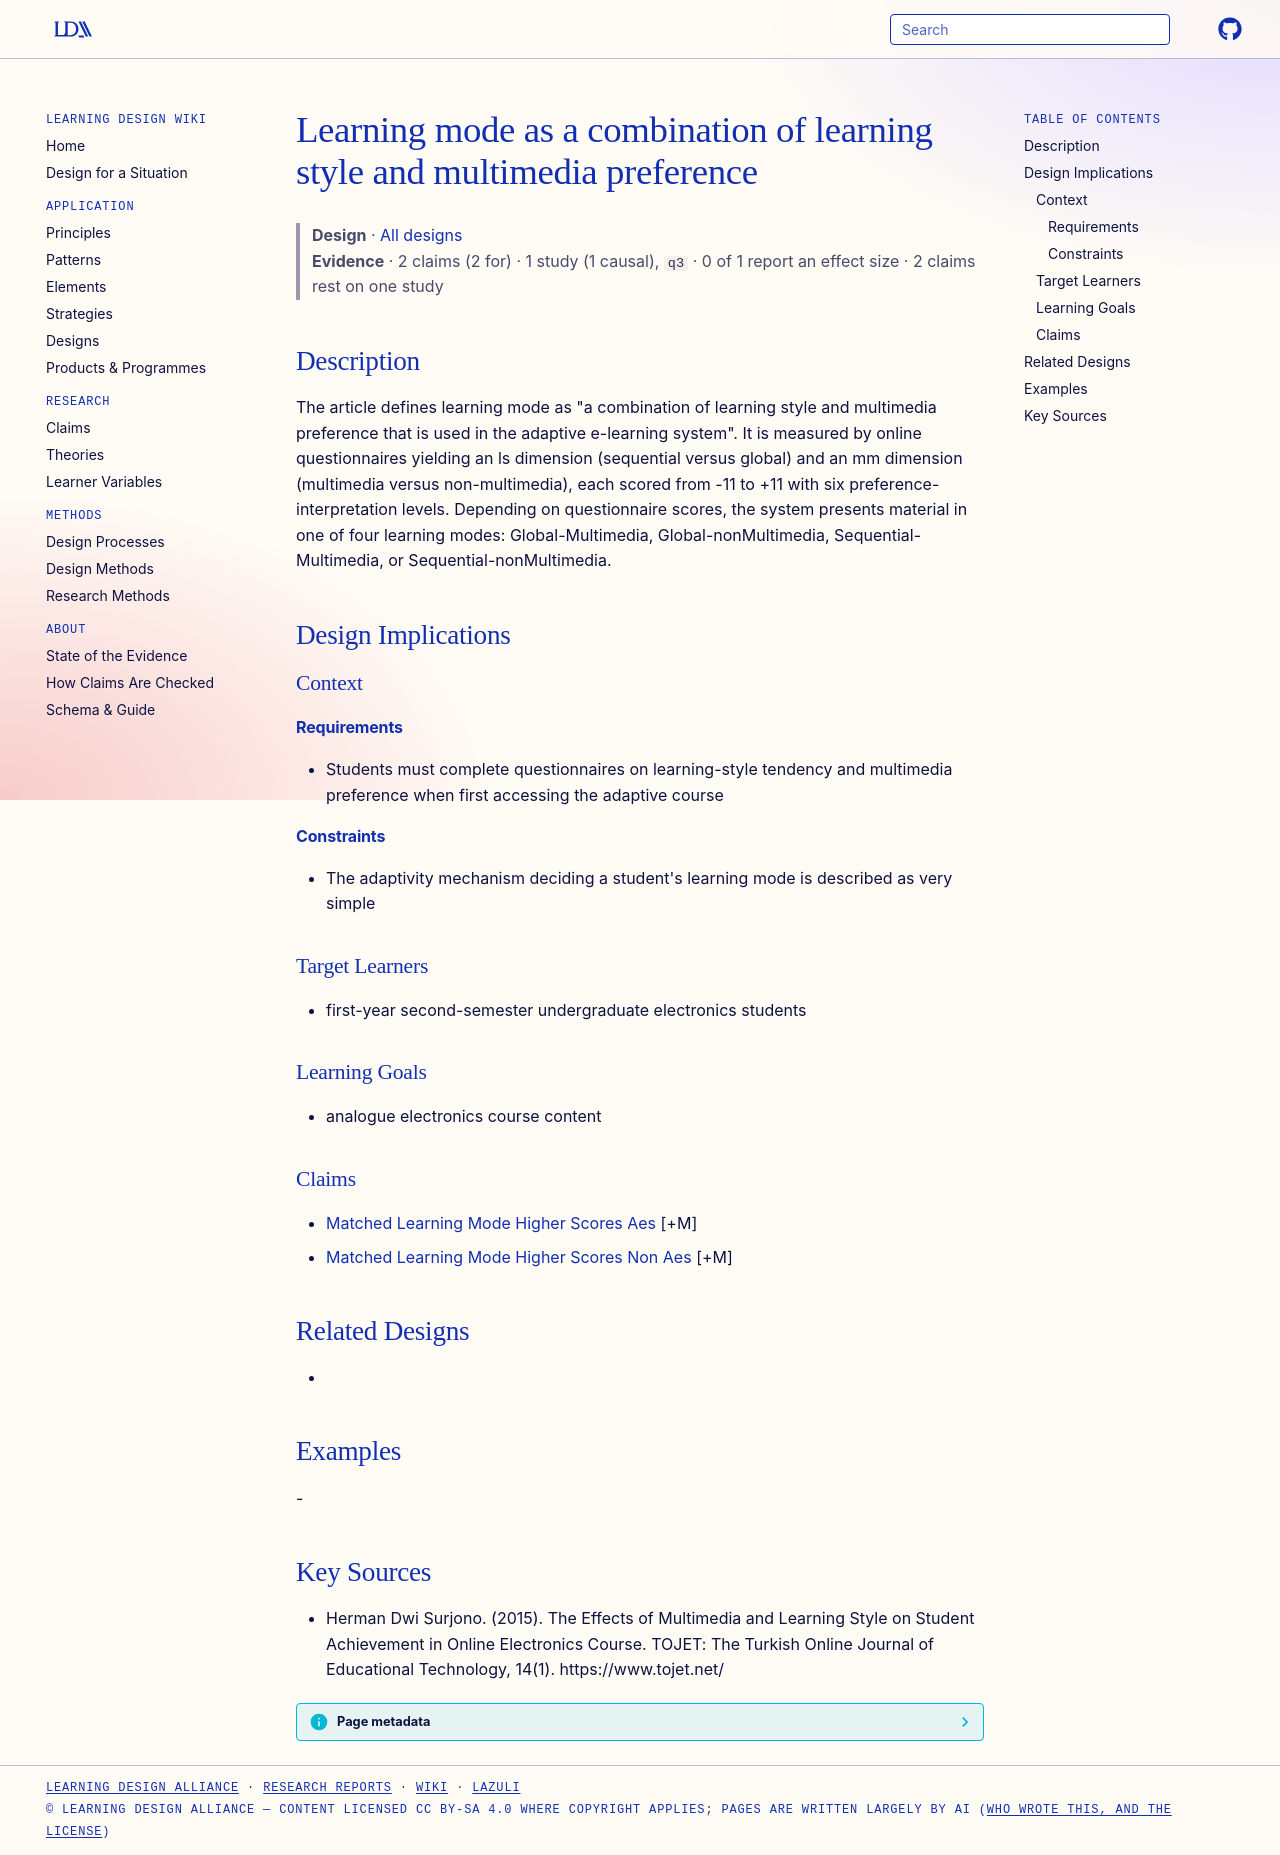

repository: Learning-Design-Alliance/learning-wiki · page: designs/learning-mode-ls-mm-combination/index.html · generator: mkdocs

---
type: design
id: learning-mode-ls-mm-combination
title: Learning mode as a combination of learning style and multimedia preference
description: "The article defines learning mode as \"a combination of learning style and multimedia preference that is used in the adaptive e-learning system\"."
status: review
generated:
  by: "process:settle-candidates"
  at: 2026-11-02
sources:
  - id: herman-dwi-surjono-2015
    resource: "https://www.tojet.net/"
    title: "Herman Dwi Surjono. (2015). The Effects of Multimedia and Learning Style on Student Achievement in Online Electronics Course. TOJET: The Turkish Online Journal of Educational Technology, 14(1). https://www.tojet.net/"
    author: Herman Dwi Surjono
---

# Learning mode as a combination of learning style and multimedia preference

> **Design** · [All designs](index.md)
> **Evidence** · 2 claims (2 for) · 1 study (1 causal), `q3` · 0 of 1 report an effect size · 2 claims rest on one study

## Description
The article defines learning mode as "a combination of learning style and multimedia preference that is used in the adaptive e-learning system". It is measured by online questionnaires yielding an ls dimension (sequential versus global) and an mm dimension (multimedia versus non-multimedia), each scored from -11 to +11 with six preference-interpretation levels. Depending on questionnaire scores, the system presents material in one of four learning modes: Global-Multimedia, Global-nonMultimedia, Sequential-Multimedia, or Sequential-nonMultimedia.

## Design Implications

### Context
#### Requirements
- Students must complete questionnaires on learning-style tendency and multimedia preference when first accessing the adaptive course
#### Constraints
- The adaptivity mechanism deciding a student's learning mode is described as very simple

### Target Learners
- first-year second-semester undergraduate electronics students

### Learning Goals
- analogue electronics course content

### Claims
- [Matched Learning Mode Higher Scores Aes](../claims/matched-learning-mode-higher-scores-aes.md) [+M]
- [Matched Learning Mode Higher Scores Non Aes](../claims/matched-learning-mode-higher-scores-non-aes.md) [+M]

## Related Designs
- 

## Examples
-

## Key Sources
- Herman Dwi Surjono. (2015). The Effects of Multimedia and Learning Style on Student Achievement in Online Electronics Course. TOJET: The Turkish Online Journal of Educational Technology, 14(1). https://www.tojet.net/
